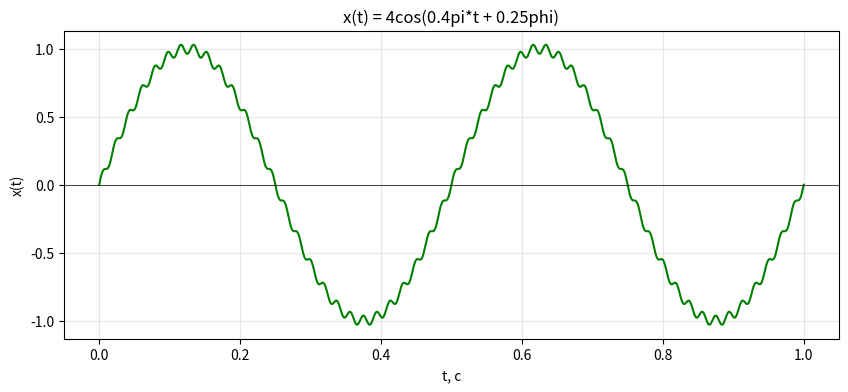

Source code (Python):
import numpy as np
import matplotlib.pyplot as plt

A = 4
phi = np.pi / 4
k = 0.4
omega = k * np.pi
T = 2 * np.pi / omega
f_real = 1 / T

def func(t):
    return A * np.cos(omega * t + 0.25 * phi)

array_t = np.linspace(0, T*3+1, 10000)
x_t = []
buf = 0
for i in array_t:
    buf = func(i)
    x_t.append(buf)
#x_t = func(array_t)
array2_t = np.linspace(0, 1, 1000)
x2_t = 1 * np.sin(2 * np.pi * 2 * array2_t +   0.25 * 0)   
x3_t = 1/27 * np.sin(2 * np.pi * 27 * 2 * array2_t +   0.25 * 0)   
xsum_t = x2_t + x3_t




print(f"Период: {T}, Частота: {f_real}, Амплитуда: {A}, Fhi: {phi}, Omega: {omega}\nМаксимум для cos это 2*pi*k. Максимум: 0.4pi*t+0.25phi = 2pi*k, tmax = -(0.25phi/0.4pi)")
#print(x_t)

plt.figure(figsize=(10,4))
#plt.plot(array_t, x_t, color='red')
plt.plot(array2_t, xsum_t, color='green')
#plt.plot(array2_t, x3_t, color='black')

#plt.title(r'$x(t) = 4\cos(0.4\pi t + 0.25\varphi)$')
plt.title(f'x(t) = 4cos(0.4pi*t + 0.25phi)')
plt.axhline(0, color='black', linewidth=0.5)
#plt.axvline(0, color='black', linewidth=0.5, linestyle='--')
#plt.axvline(T*3, color='black', linewidth=0.5, linestyle='--')


plt.xlabel('t, с')
plt.ylabel('x(t)')
plt.grid(True, alpha=0.3)
plt.savefig("signal.png", dpi=300, format='png')

#plt.show()
time_points = [-1, 3, 7]
phase_deg = []
phase_rad = []
print("Общая формула: x(t)=Acos(wt+phi0), theta(t)=omega*t+0)\nT=5, w=2pi/T, w=2pi/5=0.4 rad/s\ntheta(t)=2pi*t/5")

for t in time_points:
    tmp = omega*t + phi
    phase_rad.append(tmp)
    #phase_deg.append(2*180*t/5)
    phase_deg.append(np.degrees(tmp))
    
phase_deg = [round(float(x), 2) for x in phase_deg]
phase_rad = [round(float(x), 4) for x in phase_rad]
print(f"Значение фазы колебания в моменты времени -1, 3, 7 сек: В градусах {phase_deg}, в радианах {phase_rad} ")


#   3
# z1 = a + jb и z2 = a − jb
a1 = 5
a2 = 3
b1 = -1
b2 = 1
r1 = np.sqrt(a1**2 + b1**2)
r2 = np.sqrt(a2**2 + b2**2)
phi1 = np.arctan2(b1, a1)
phi2= np.arctan2(b2, a2)
print(f"Алгебраические формы комплексных числел: z1 = {a1} + j*{b1} и z2 = {a2} − j*{b2}")
print(f"Тригонометрические формы комплексных числел: z1 = {r1:.2f}*(cos{phi1:.2f} + i*sin{phi1:.2f})\nz2 = {r2:.2f}*(cos{phi2:.2f} + i*sin{phi2:.2f})")
print(f"Показательные формы комплексных числел: z1 = {r1:.2f}*e^(i*{phi1:.2f})\nz2 = {r2:.2f}*e^(i*{phi2:.2f})")

# 4

# z2 = 3.16*e^(i*0.32)
print("z2 = 3.16*e^(i*0.32) -> в алгебраическую форму:\n3.16*(cos(0.32) + i*sin(0.32))")
a3 = 3.16*np.cos(0.32)
b3 = 3.16*np.sin(0.32)
print(f"z2 = {a3:.0f} + i*{b3:.0f}")
